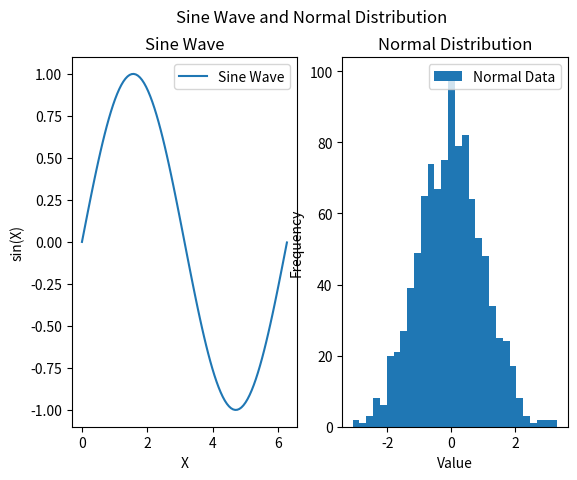

Python code for this plot:
import numpy as np
import matplotlib.pyplot as plt

x=np.linspace(0,2*3.14,100)
y=np.sin(x)

randNum=np.random.normal(0,1,1000)

fig,ax= plt.subplots(1,2)

ax[0].plot(x, y, label="Sine Wave")
ax[0].set_title("Sine Wave")
ax[0].set_xlabel("X")
ax[0].set_ylabel("sin(X)")
ax[0].legend()

ax[1].hist(randNum, bins=30, label="Normal Data")
ax[1].set_title("Normal Distribution")
ax[1].set_xlabel("Value")
ax[1].set_ylabel("Frequency")
ax[1].legend()

fig.suptitle("Sine Wave and Normal Distribution")

plt.show()
